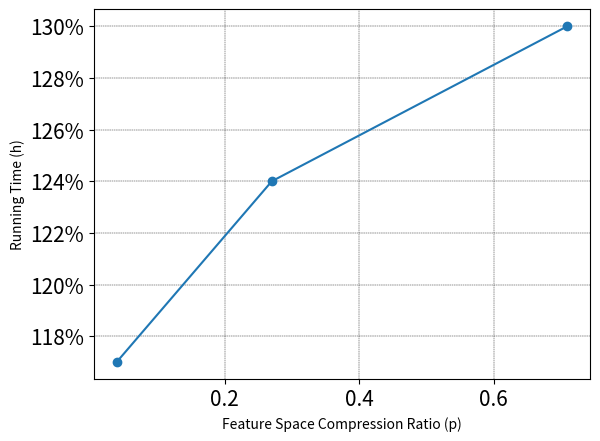

This chart was generated by the following Python code:
import os
import random
import matplotlib.pyplot as plt 
import numpy as np 
from matplotlib.ticker import FuncFormatter

#x=np.array([1,2,3])
y=np.array([0.71, 0.27, 0.039])
#z=np.array([0.011,0.043, 0.087])
z=np.array([1.3, 1.24, 1.17])
plt.plot(y,z,marker='o')
#plt.plot(x,y, marker='o',label='Feature Space Reduction Ratio (p)')
#plt.plot(x,z,marker='*',label='Reconstruction Error Ratio (e)')
#for a,b in zip(x,y):
#    plt.text(a,b,'%1.0f'%(100*b)+'%', ha='left',va='bottom',fontsize=15)

#for a,b in zip(x,z):
  #  plt.text(a,b,'%1.0f'%(b*100)+'%', ha='left',va='bottom',fontsize=15) 
#=['1','2','3']
#plt.xticks(x,g)
def to_percent(temp, position):
    return '%1.0f'%(100*temp)+'%'
plt.gca().yaxis.set_major_formatter(FuncFormatter(to_percent))
#plt.gca().zaxis.set_major_formatter(FuncFormatter(to_percent))
plt.grid(color='black',linewidth='0.3',linestyle='--')
#plt.legend(loc='best',prop={'size': 12})
#yticks=range(0,1.0,0.5)
#plt.xlim(0.0,1.0)
#plt.ylim(0.0,1.0)
font1={'family':'Times New Roman',
'weight':'normal',
'size': 18,}
plt.tick_params(labelsize=15)
plt.grid(color='black',linewidth='0.3',linestyle='--')
#plt.gca().zaxis.set_major_formatter(FuncFormatter(to_percent))
#plt.ylabel(' Ratio',font1)
#plt.xlabel('Experiment No.', font1)
plt.xlabel('Feature Space Compression Ratio (p)')
plt.ylabel('Running Time (h)')
plt.show()  #
